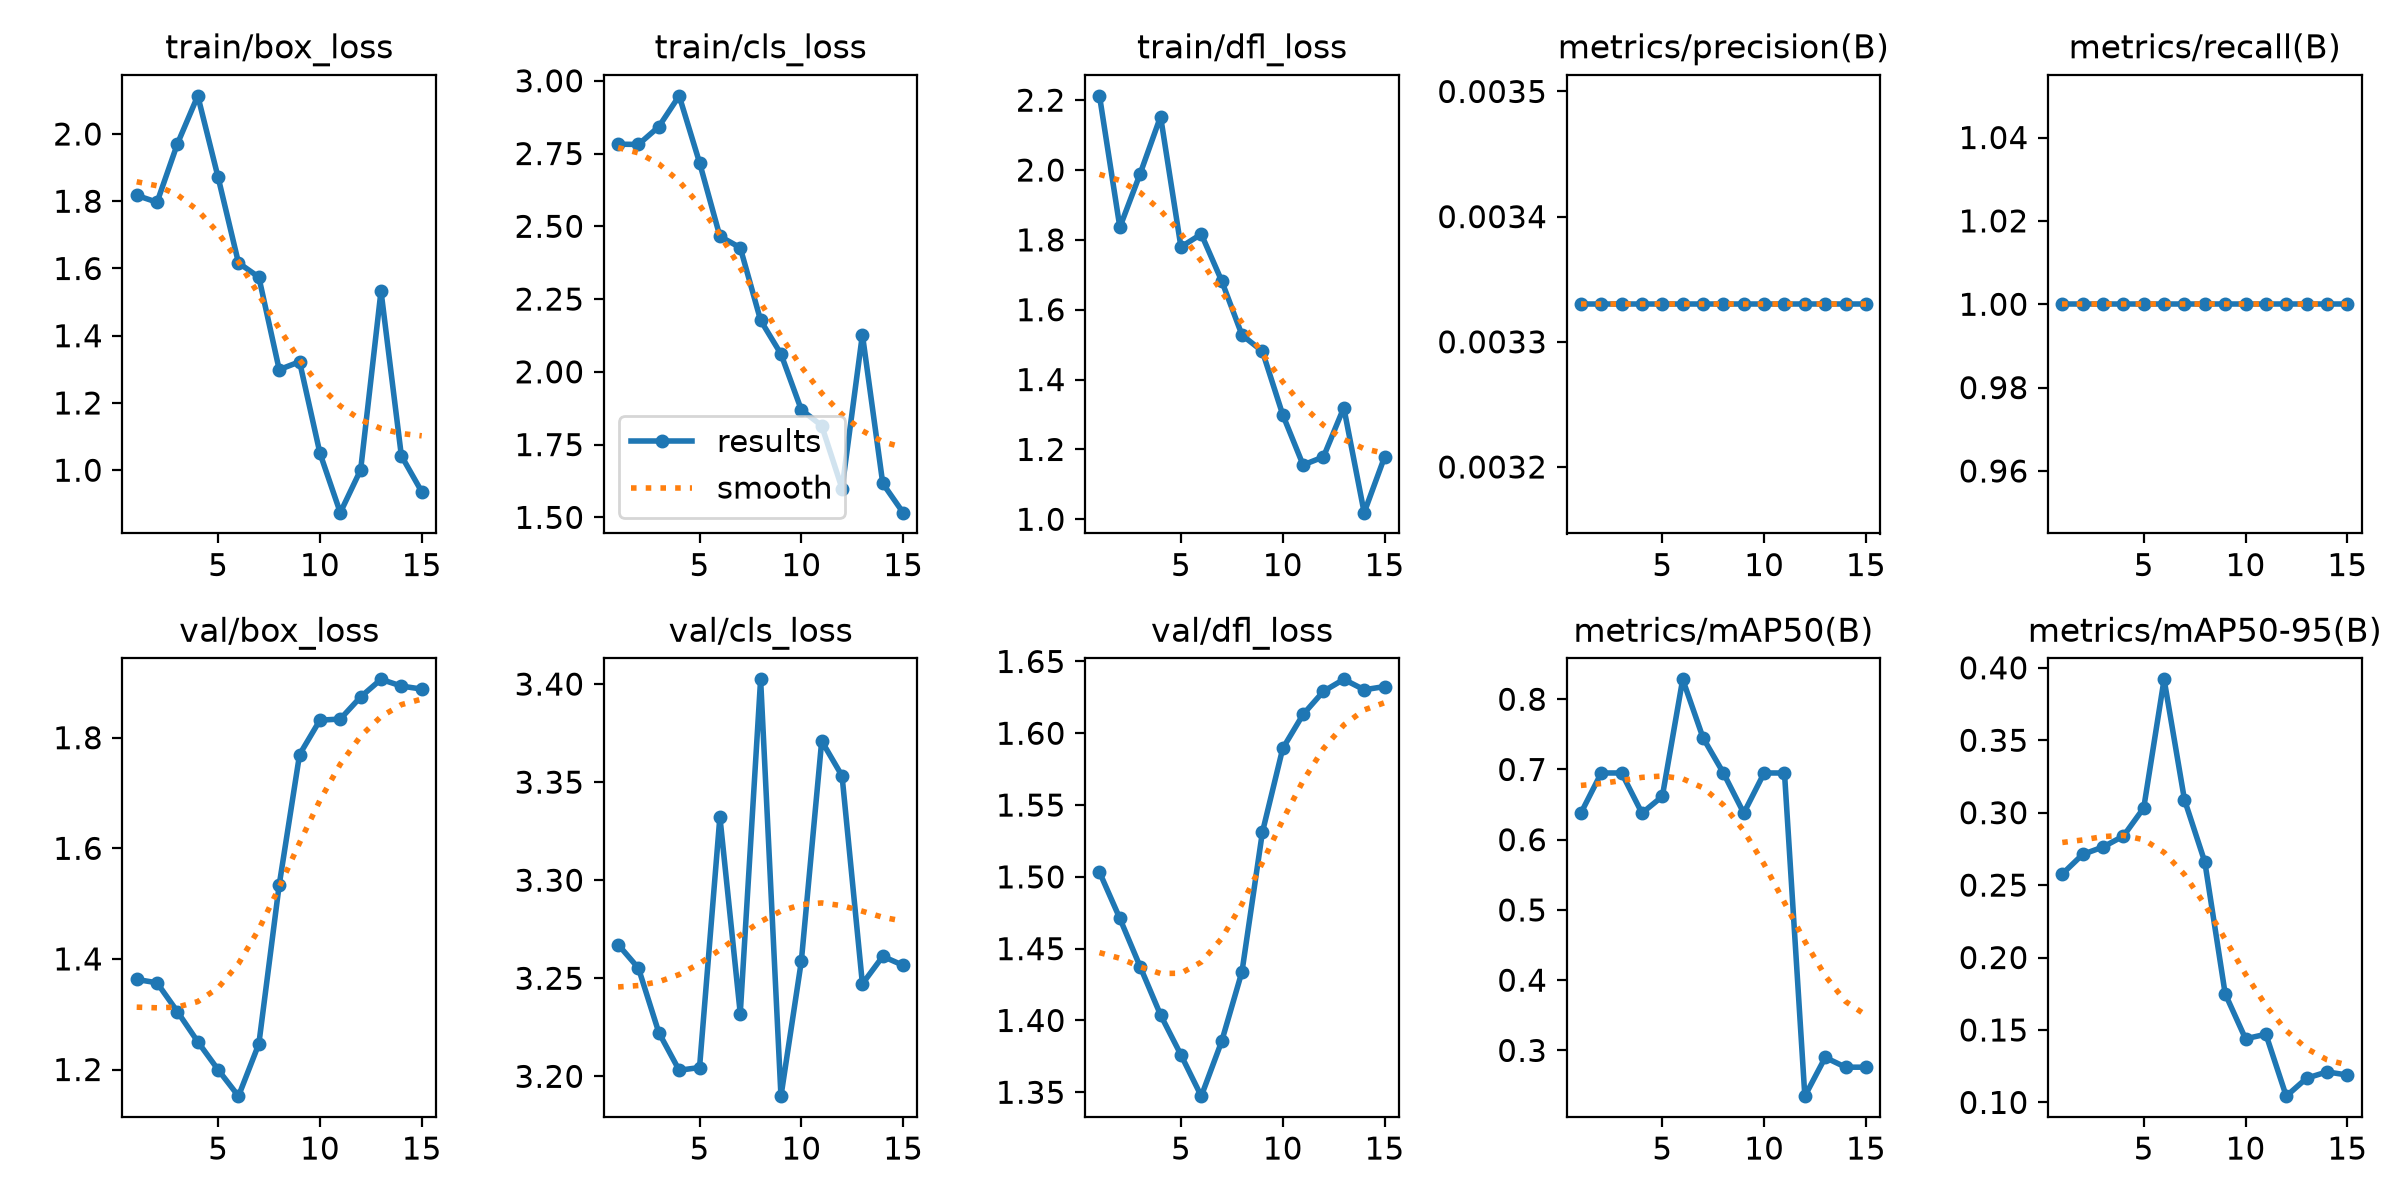

The data file committed next to this chart (first rows):
epoch, time, train/box_loss, train/cls_loss, train/dfl_loss, metrics/precision(B), metrics/recall(B), metrics/mAP50(B), metrics/mAP50-95(B), val/box_loss, val/cls_loss, val/dfl_loss, lr/pg0, lr/pg1, lr/pg2
1, 0.9841, 1.817, 2.782, 2.212, 0.00333, 1, 0.6379, 0.2577, 1.363, 3.267, 1.503, 0, 0, 0
2, 2.108, 1.797, 2.781, 1.836, 0.00333, 1, 0.695, 0.2712, 1.357, 3.255, 1.471, 1.868e-05, 1.868e-05, 1.868e-05
3, 3.202, 1.971, 2.842, 1.99, 0.00333, 1, 0.695, 0.2763, 1.305, 3.222, 1.437, 3.472e-05, 3.472e-05, 3.472e-05
4, 4.328, 2.114, 2.948, 2.153, 0.00333, 1, 0.6379, 0.2838, 1.25, 3.203, 1.404, 4.812e-05, 4.812e-05, 4.812e-05
5, 5.523, 1.871, 2.719, 1.78, 0.00333, 1, 0.6617, 0.3033, 1.2, 3.204, 1.376, 5.888e-05, 5.888e-05, 5.888e-05
6, 6.669, 1.617, 2.466, 1.816, 0.00333, 1, 0.8283, 0.3921, 1.152, 3.332, 1.347, 6.7e-05, 6.7e-05, 6.7e-05
7, 7.71, 1.574, 2.427, 1.683, 0.00333, 1, 0.745, 0.309, 1.246, 3.232, 1.385, 7.248e-05, 7.248e-05, 7.248e-05
8, 8.774, 1.299, 2.177, 1.527, 0.00333, 1, 0.695, 0.266, 1.534, 3.402, 1.434, 7.532e-05, 7.532e-05, 7.532e-05
9, 9.849, 1.323, 2.061, 1.481, 0.00333, 1, 0.6379, 0.175, 1.77, 3.19, 1.531, 7.552e-05, 7.552e-05, 7.552e-05
10, 10.96, 1.051, 1.87, 1.299, 0.00333, 1, 0.695, 0.1439, 1.832, 3.259, 1.589, 7.308e-05, 7.308e-05, 7.308e-05
11, 11.97, 0.8738, 1.815, 1.156, 0.00333, 1, 0.695, 0.147, 1.834, 3.371, 1.613, 6.8e-05, 6.8e-05, 6.8e-05
12, 12.97, 1.001, 1.599, 1.179, 0.00333, 1, 0.2349, 0.1043, 1.874, 3.353, 1.629, 6.028e-05, 6.028e-05, 6.028e-05
13, 14.02, 1.533, 2.128, 1.32, 0.00333, 1, 0.29, 0.1167, 1.906, 3.247, 1.638, 4.992e-05, 4.992e-05, 4.992e-05
14, 15.13, 1.043, 1.617, 1.019, 0.00333, 1, 0.2761, 0.1211, 1.893, 3.261, 1.63, 3.692e-05, 3.692e-05, 3.692e-05
15, 16.14, 0.9362, 1.516, 1.178, 0.00333, 1, 0.2761, 0.1189, 1.888, 3.257, 1.633, 2.128e-05, 2.128e-05, 2.128e-05
